Dataset: OTTO_ML_Dataset (GitHub, dhsig86/ottoatlas). Classes: not otoscopic, normal, otite externa aguda, acute otitis media, chronic otitis media.

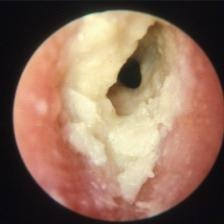
Label: otite externa aguda

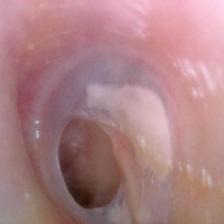
Label: chronic otitis media

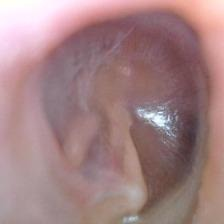
Label: normal

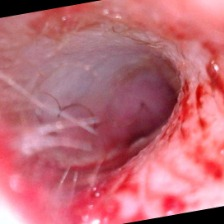
Label: otite externa aguda

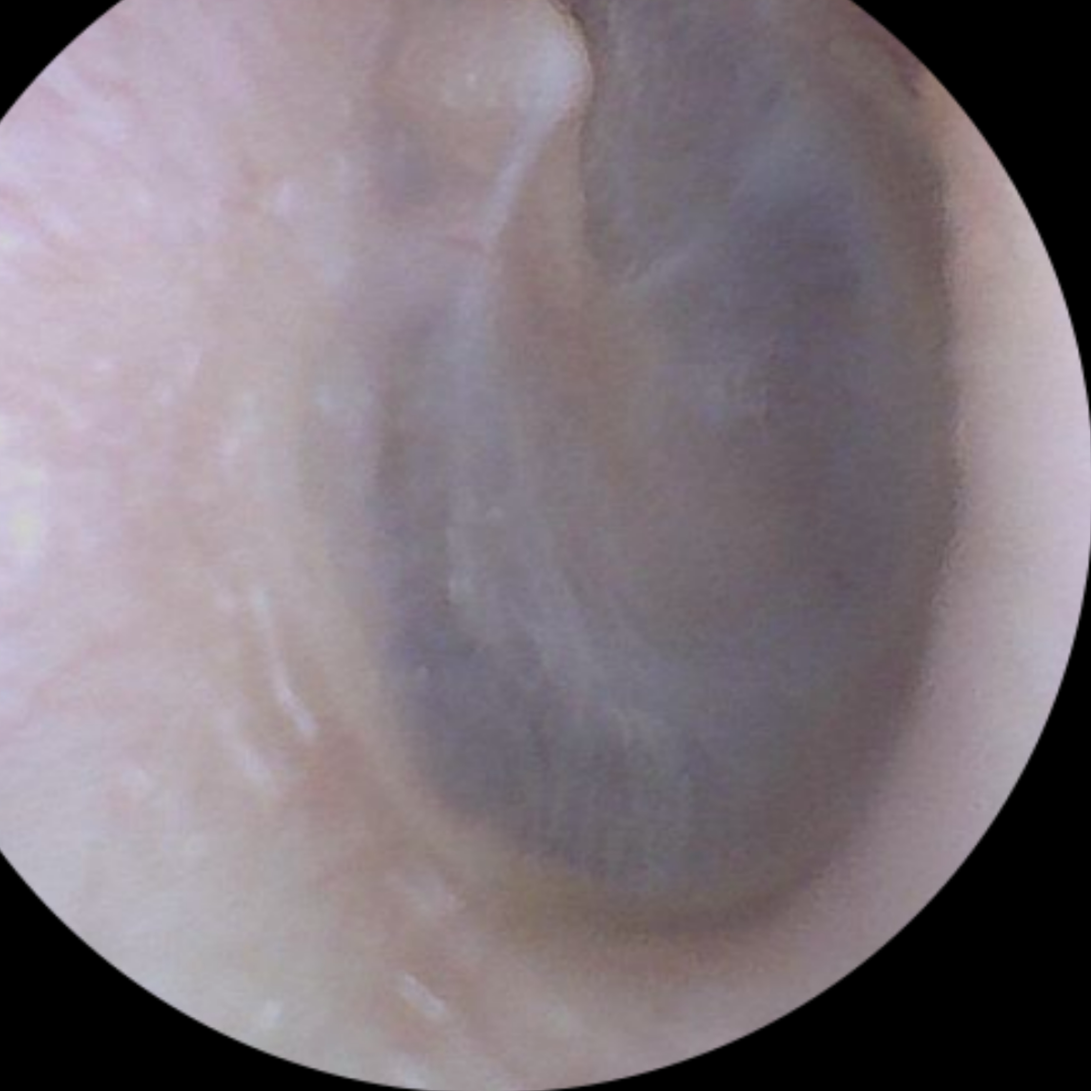
Label: normal

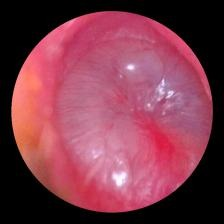
Label: acute otitis media
